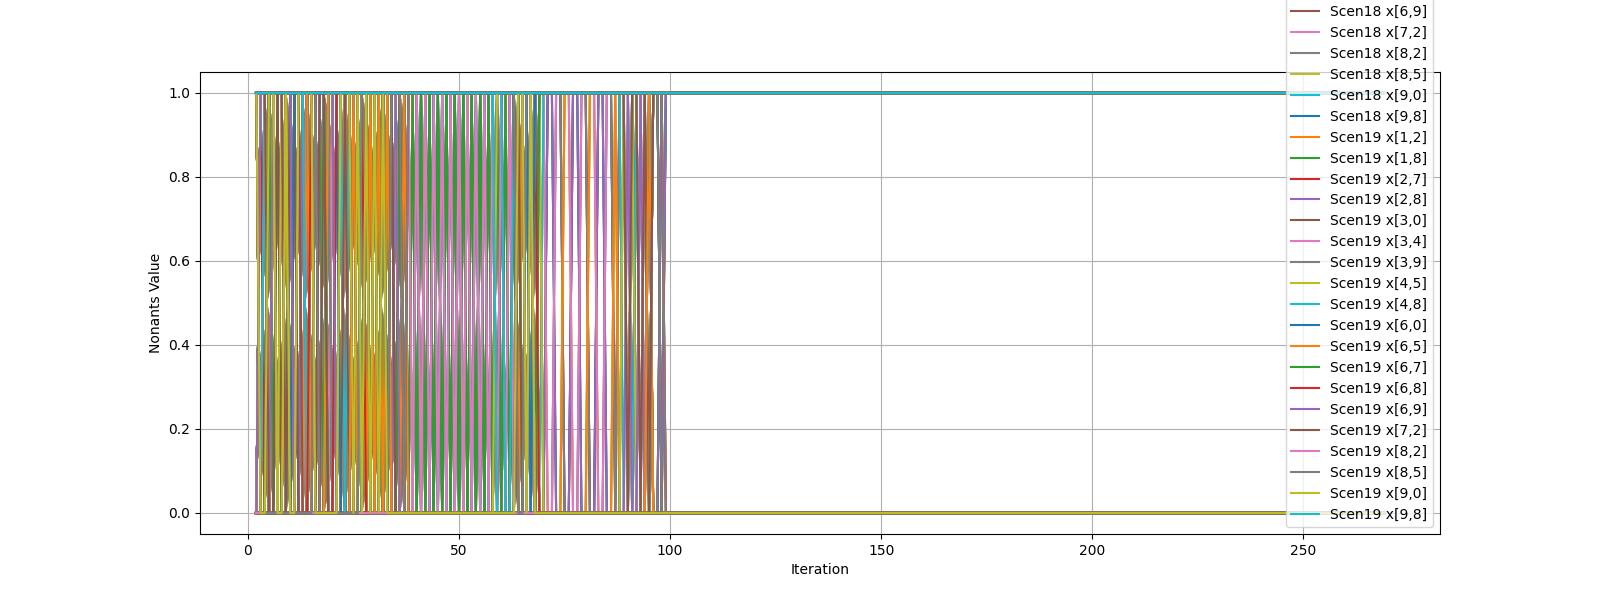

The file beside this chart, header and first rows:
iteration, ('Scen0', 'x[1,2]'), ('Scen0', 'x[1,8]'), ('Scen0', 'x[2,7]'), ('Scen0', 'x[2,8]'), ('Scen0', 'x[3,0]'), ('Scen0', 'x[3,4]'), ('Scen0', 'x[3,9]'), ('Scen0', 'x[4,5]'), ('Scen0', 'x[4,8]'), ('Scen0', 'x[6,0]'), ('Scen0', 'x[6,5]'), ('Scen0', 'x[6,7]'), ('Scen0', 'x[6,8]'), ('Scen0', 'x[6,9]'), ('Scen0', 'x[7,2]'), ('Scen0', 'x[8,2]'), ('Scen0', 'x[8,5]'), ('Scen0', 'x[9,0]'), ('Scen0', 'x[9,8]'), ('Scen1', 'x[1,2]'), ('Scen1', 'x[1,8]'), ('Scen1', 'x[2,7]'), ('Scen1', 'x[2,8]')
1, , , , , , , , , , , , , , , , , , , , , , , 
2, 1.0, 0.0, 0.0, 1.0, 1.0, 0.0, 0.0, 0.0, 0.0, 0.0, 0.0, 0.0, 1.0, 0.0, 0.0, 0.0, 1.0, 1.0, 1.0, -0.0, 1.0, 0.0, 0.0
3, 1.0, -0.0, 0.0, 1.0, 1.0, 0.0, 0.0, 0.0, 0.0, 0.0, 1.0, 0.0, 0.0, 1.0, -0.0, 0.0, 0.0, 1.0, 1.0, 0.0, 1.0, 0.0, 0.0
4, 1.0, 0.0, 0.0, 1.0, 0.0, 1.0, 0.0, 0.0, 1.0, 1.0, 0.0, 0.0, 0.0, 0.0, 0.0, 0.0, 1.0, 1.0, 0.0, 0.0, 1.0, 0.0, 0.0
5, 1.0, 0.0, 0.0, 1.0, 0.0, 1.0, 0.0, 0.0, 1.0, 1.0, 0.0, 0.0, 0.0, 0.0, 0.0, 0.0, 1.0, 1.0, 0.0, 0.0, 1.0, 0.0, 0.0
6, 1.0, -0.0, 0.0, 1.0, -0.0, 1.0, 0.0, 1.0, 1.0, 1.0, -0.0, 0.0, 0.0, -0.0, -0.0, 0.0, 0.0, 1.0, 0.0, 1.0, -0.0, 0.0, 1.0
7, 1.0, 0.0, 0.0, 1.0, 0.0, 1.0, 0.0, 1.0, 1.0, 1.0, 0.0, 0.0, 0.0, 0.0, 0.0, 0.0, 0.0, 1.0, 0.0, 1.0, 0.0, 0.0, 1.0
8, 1.0, 0.0, 0.0, 1.0, 1.0, -0.0, 1.0, 0.0, -0.0, -0.0, 0.0, 0.0, 1.0, -0.0, -0.0, 0.0, 1.0, 1.0, 1.0, 1.0, 0.0, 0.0, 1.0
9, 1.0, 0.0, 0.0, 1.0, 0.0, 1.0, 1.0, 1.0, 0.0, 1.0, 0.0, 0.0, 0.0, 0.0, 0.0, 0.0, 0.0, 1.0, 1.0, 1.0, 0.0, 0.0, 1.0
10, 1.0, 0.0, 0.0, 1.0, 0.0, 1.0, 1.0, 1.0, 1.0, 1.0, 0.0, 0.0, 0.0, 0.0, 0.0, 0.0, 0.0, 1.0, 0.0, 1.0, 0.0, 0.0, 1.0
11, 1.0, 0.0, 0.0, 1.0, 1.0, 0.0, 1.0, 0.0, 0.0, 0.0, 1.0, 0.0, 1.0, 0.0, 0.0, 0.0, 0.0, 1.0, 1.0, 1.0, 0.0, 0.0, 1.0
12, 1.0, -0.0, 0.0, 1.0, 0.0, 1.0, 0.0, 1.0, 1.0, 1.0, 0.0, 0.0, -0.0, -0.0, -0.0, 0.0, -0.0, 1.0, 1.0, 1.0, 0.0, 0.0, 1.0
13, 1.0, 0.0, 0.0, 1.0, 0.0, 1.0, 1.0, 1.0, 1.0, 1.0, 0.0, 0.0, 0.0, 0.0, 0.0, 0.0, 0.0, 1.0, 0.0, 1.0, -0.0, 0.0, 1.0
14, 1.0, 0.0, 0.0, 1.0, 1.0, 0.0, 1.0, 0.0, 0.0, 0.0, 1.0, 0.0, 1.0, 0.0, 0.0, 0.0, 0.0, 1.0, 1.0, 1.0, -0.0, 0.0, 1.0
15, 1.0, 0.0, 0.0, 1.0, 0.0, 1.0, 0.0, 1.0, 1.0, 1.0, 0.0, 0.0, 0.0, 0.0, 0.0, 0.0, 0.0, 1.0, 0.0, 1.0, 0.0, 0.0, 1.0
16, 1.0, 0.0, 0.0, 1.0, 1.0, 0.0, 1.0, 0.0, 0.0, 0.0, 1.0, 0.0, 1.0, 0.0, 0.0, 0.0, 0.0, 1.0, 1.0, 1.0, -0.0, 0.0, 1.0
17, 1.0, 0.0, 0.0, 1.0, 1.0, 0.0, 0.0, 0.0, 1.0, 0.0, 1.0, 0.0, 1.0, 0.0, -0.0, 0.0, 0.0, 1.0, 1.0, 1.0, -0.0, 0.0, 1.0
18, 1.0, 0.0, 0.0, 1.0, 0.0, 1.0, 0.0, 0.0, 1.0, 1.0, 0.0, 0.0, 1.0, 0.0, 0.0, 0.0, 1.0, 1.0, 0.0, 1.0, -0.0, 0.0, 1.0
19, 1.0, 0.0, 0.0, 1.0, 1.0, 0.0, 0.0, 0.0, 0.0, 0.0, 1.0, 0.0, 0.0, 1.0, 0.0, 0.0, 0.0, 1.0, 1.0, 1.0, 0.0, 0.0, 1.0
20, 1.0, 0.0, 0.0, 1.0, 0.0, 1.0, 0.0, 1.0, 1.0, 1.0, 0.0, 0.0, 0.0, 0.0, 0.0, 0.0, 0.0, 1.0, 0.0, 1.0, -0.0, 0.0, 1.0
21, 1.0, 0.0, 0.0, 1.0, 1.0, 0.0, 1.0, 0.0, 1.0, 0.0, 1.0, 0.0, 0.0, 1.0, 0.0, 0.0, 0.0, 1.0, 1.0, 1.0, 0.0, 0.0, 1.0
22, 1.0, 0.0, 0.0, 1.0, 0.0, 0.0, 1.0, 0.0, 0.0, 1.0, 1.0, 0.0, 0.0, 0.0, 0.0, 0.0, 1.0, 1.0, 1.0, 1.0, -0.0, 0.0, 1.0
23, 1.0, 0.0, 0.0, 1.0, 0.0, 0.0, 1.0, 0.0, 0.0, 1.0, 1.0, 0.0, 0.0, -0.0, 0.0, 0.0, 1.0, 1.0, 1.0, 1.0, 0.0, 0.0, 1.0
24, 1.0, -0.0, 0.0, 1.0, -0.0, 1.0, 1.0, 1.0, 0.0, 1.0, 0.0, 0.0, -0.0, -0.0, -0.0, 0.0, -0.0, 1.0, 1.0, 1.0, -0.0, 0.0, 1.0
25, 1.0, -0.0, 0.0, 1.0, 0.0, 1.0, 1.0, -0.0, 1.0, 1.0, 0.0, 0.0, -0.0, 0.0, -0.0, 0.0, 1.0, 1.0, 0.0, 1.0, -0.0, 0.0, 1.0
26, 1.0, 0.0, 0.0, 1.0, 1.0, 0.0, 1.0, 0.0, 0.0, 0.0, 1.0, 0.0, 0.0, 1.0, 0.0, 0.0, 0.0, 1.0, 1.0, 1.0, 0.0, 0.0, 1.0
27, 1.0, 0.0, 0.0, 1.0, 1.0, 0.0, 1.0, 0.0, 0.0, 0.0, 1.0, 0.0, 0.0, 1.0, 0.0, 0.0, 0.0, 1.0, 1.0, 1.0, 0.0, 0.0, 1.0
28, 1.0, -0.0, 0.0, 1.0, -0.0, -0.0, 1.0, -0.0, -0.0, 1.0, -0.0, 0.0, 1.0, -0.0, -0.0, 0.0, 1.0, 1.0, 1.0, 1.0, -0.0, 0.0, 1.0
29, 1.0, 0.0, 0.0, 1.0, 1.0, 0.0, 1.0, 0.0, 0.0, 0.0, 1.0, 0.0, 1.0, 0.0, 0.0, 0.0, 0.0, 1.0, 1.0, 1.0, 0.0, 0.0, 1.0
30, 1.0, 0.0, 0.0, 1.0, 1.0, 0.0, 1.0, 0.0, 0.0, 0.0, 1.0, 0.0, 1.0, 0.0, 0.0, 0.0, 0.0, 1.0, 1.0, 1.0, 0.0, 0.0, 1.0
31, 1.0, 0.0, 0.0, 1.0, 0.0, 1.0, 1.0, 0.0, 1.0, 1.0, 0.0, 0.0, 0.0, 0.0, 0.0, 0.0, 1.0, 1.0, 0.0, 1.0, 0.0, 0.0, 1.0
32, 1.0, 0.0, 0.0, 1.0, 1.0, 0.0, 0.0, 0.0, 0.0, 0.0, 1.0, 0.0, 1.0, 0.0, 0.0, 0.0, 0.0, 1.0, 1.0, 1.0, 0.0, 0.0, 1.0
33, 1.0, 0.0, 0.0, 1.0, 1.0, 0.0, 0.0, 0.0, 0.0, 0.0, 1.0, 0.0, 1.0, 0.0, 0.0, 0.0, 0.0, 1.0, 1.0, 1.0, 0.0, 0.0, 1.0
34, 1.0, 0.0, 0.0, 1.0, 0.0, 1.0, 0.0, 0.0, 1.0, 1.0, 0.0, 0.0, 0.0, 0.0, 0.0, 0.0, 1.0, 1.0, 0.0, 1.0, -0.0, 0.0, 1.0
35, 1.0, 0.0, 0.0, 1.0, 1.0, 0.0, 0.0, 0.0, 0.0, 0.0, 1.0, 0.0, 0.0, 1.0, 0.0, 0.0, 0.0, 1.0, 1.0, 1.0, 0.0, 0.0, 1.0
36, 1.0, 0.0, 0.0, 1.0, 1.0, 0.0, 0.0, 0.0, 0.0, 0.0, 0.0, 0.0, 1.0, 0.0, 0.0, 0.0, 1.0, 1.0, 1.0, 1.0, 0.0, 0.0, 1.0
37, 1.0, 0.0, 0.0, 1.0, 1.0, 0.0, -0.0, 0.0, -0.0, 0.0, 1.0, 0.0, 1.0, -0.0, 0.0, 0.0, -0.0, 1.0, 1.0, 1.0, 0.0, 0.0, 1.0
38, 1.0, 0.0, 0.0, 1.0, 1.0, 0.0, -0.0, 0.0, -0.0, 0.0, -0.0, 0.0, 1.0, -0.0, 0.0, 0.0, 1.0, 1.0, 1.0, 1.0, 0.0, 0.0, 1.0
39, 1.0, 0.0, 0.0, 1.0, 1.0, 0.0, -0.0, 0.0, 0.0, 0.0, 0.0, 0.0, 1.0, 0.0, 0.0, 0.0, 1.0, 1.0, 1.0, 1.0, 0.0, 0.0, 1.0
40, 1.0, 0.0, 0.0, 1.0, 1.0, 0.0, -0.0, 0.0, 0.0, 0.0, 0.0, 0.0, 1.0, 0.0, 0.0, 0.0, 1.0, 1.0, 1.0, 1.0, 0.0, 0.0, 1.0
41, 1.0, 0.0, 0.0, 1.0, 1.0, 0.0, -0.0, 0.0, 0.0, 0.0, 0.0, 0.0, 1.0, 0.0, 0.0, 0.0, 1.0, 1.0, 1.0, 1.0, 0.0, 0.0, 1.0
42, 1.0, 0.0, 0.0, 1.0, 1.0, 0.0, -0.0, 0.0, 0.0, 0.0, 0.0, 0.0, 1.0, 0.0, 0.0, 0.0, 1.0, 1.0, 1.0, 1.0, 0.0, 0.0, 1.0
43, 1.0, 0.0, 0.0, 1.0, 1.0, 0.0, -0.0, 0.0, 0.0, 0.0, 0.0, 0.0, 1.0, 0.0, 0.0, 0.0, 1.0, 1.0, 1.0, 1.0, 0.0, 0.0, 1.0
44, 1.0, 0.0, 0.0, 1.0, 1.0, 0.0, -0.0, 0.0, 0.0, 0.0, 0.0, 0.0, 1.0, 0.0, 0.0, 0.0, 1.0, 1.0, 1.0, 1.0, 0.0, 0.0, 1.0
45, 1.0, 0.0, 0.0, 1.0, 1.0, 0.0, -0.0, 0.0, 0.0, 0.0, 0.0, 0.0, 1.0, 0.0, 0.0, 0.0, 1.0, 1.0, 1.0, 1.0, 0.0, 0.0, 1.0
46, 1.0, 0.0, 0.0, 1.0, 1.0, 0.0, -0.0, 0.0, 0.0, 0.0, 0.0, 0.0, 1.0, 0.0, 0.0, 0.0, 1.0, 1.0, 1.0, 1.0, 0.0, 0.0, 1.0
47, 1.0, 0.0, 0.0, 1.0, 1.0, 0.0, -0.0, 0.0, 0.0, 0.0, 0.0, 0.0, 1.0, 0.0, 0.0, 0.0, 1.0, 1.0, 1.0, 1.0, 0.0, 0.0, 1.0
48, 1.0, 0.0, 0.0, 1.0, 1.0, 0.0, -0.0, 0.0, 0.0, 0.0, 0.0, 0.0, 1.0, 0.0, 0.0, 0.0, 1.0, 1.0, 1.0, 1.0, 0.0, 0.0, 1.0
49, 1.0, 0.0, 0.0, 1.0, 1.0, 0.0, -0.0, 0.0, 0.0, 0.0, 0.0, 0.0, 1.0, 0.0, 0.0, 0.0, 1.0, 1.0, 1.0, 1.0, 0.0, 0.0, 1.0
50, 1.0, 0.0, 0.0, 1.0, 1.0, 0.0, -0.0, 0.0, 0.0, 0.0, 0.0, 0.0, 1.0, 0.0, 0.0, 0.0, 1.0, 1.0, 1.0, 1.0, 0.0, 0.0, 1.0
51, 1.0, 0.0, 0.0, 1.0, 1.0, 0.0, -0.0, 0.0, 0.0, 0.0, 0.0, 0.0, 1.0, 0.0, 0.0, 0.0, 1.0, 1.0, 1.0, 1.0, 0.0, 0.0, 1.0
52, 1.0, 0.0, 0.0, 1.0, 1.0, 0.0, -0.0, 0.0, 0.0, 0.0, 0.0, 0.0, 1.0, 0.0, 0.0, 0.0, 1.0, 1.0, 1.0, 1.0, 0.0, 0.0, 1.0
53, 1.0, 0.0, 0.0, 1.0, 1.0, 0.0, -0.0, 0.0, 0.0, 0.0, 0.0, 0.0, 1.0, 0.0, 0.0, 0.0, 1.0, 1.0, 1.0, 1.0, 0.0, 0.0, 1.0
54, 1.0, 0.0, 0.0, 1.0, 1.0, 0.0, -0.0, 0.0, 0.0, 0.0, 0.0, 0.0, 1.0, 0.0, 0.0, 0.0, 1.0, 1.0, 1.0, 1.0, 0.0, 0.0, 1.0
55, 1.0, 0.0, 0.0, 1.0, 1.0, 0.0, -0.0, 0.0, 0.0, 0.0, 0.0, 0.0, 1.0, 0.0, 0.0, 0.0, 1.0, 1.0, 1.0, 1.0, 0.0, 0.0, 1.0
56, 1.0, 0.0, 0.0, 1.0, 1.0, 0.0, -0.0, 0.0, 0.0, 0.0, 0.0, 0.0, 1.0, 0.0, 0.0, 0.0, 1.0, 1.0, 1.0, 1.0, 0.0, 0.0, 1.0
57, 1.0, 0.0, 0.0, 1.0, 1.0, 0.0, -0.0, 0.0, 0.0, 0.0, 0.0, 0.0, 1.0, 0.0, 0.0, 0.0, 1.0, 1.0, 1.0, 1.0, 0.0, 0.0, 1.0
58, 1.0, 0.0, 0.0, 1.0, 1.0, 0.0, -0.0, 0.0, 0.0, 0.0, 0.0, 0.0, 1.0, 0.0, 0.0, 0.0, 1.0, 1.0, 1.0, 1.0, 0.0, 0.0, 1.0
59, 1.0, 0.0, 0.0, 1.0, 1.0, 0.0, -0.0, 0.0, 0.0, 0.0, 0.0, 0.0, 1.0, 0.0, 0.0, 0.0, 1.0, 1.0, 1.0, 1.0, 0.0, 0.0, 1.0
60, 1.0, 0.0, 0.0, 1.0, 1.0, 1.0, 0.0, 1.0, 0.0, 0.0, 0.0, 0.0, 0.0, 1.0, 0.0, 0.0, 0.0, 1.0, 1.0, 1.0, 0.0, 0.0, 1.0
... 209 more rows
